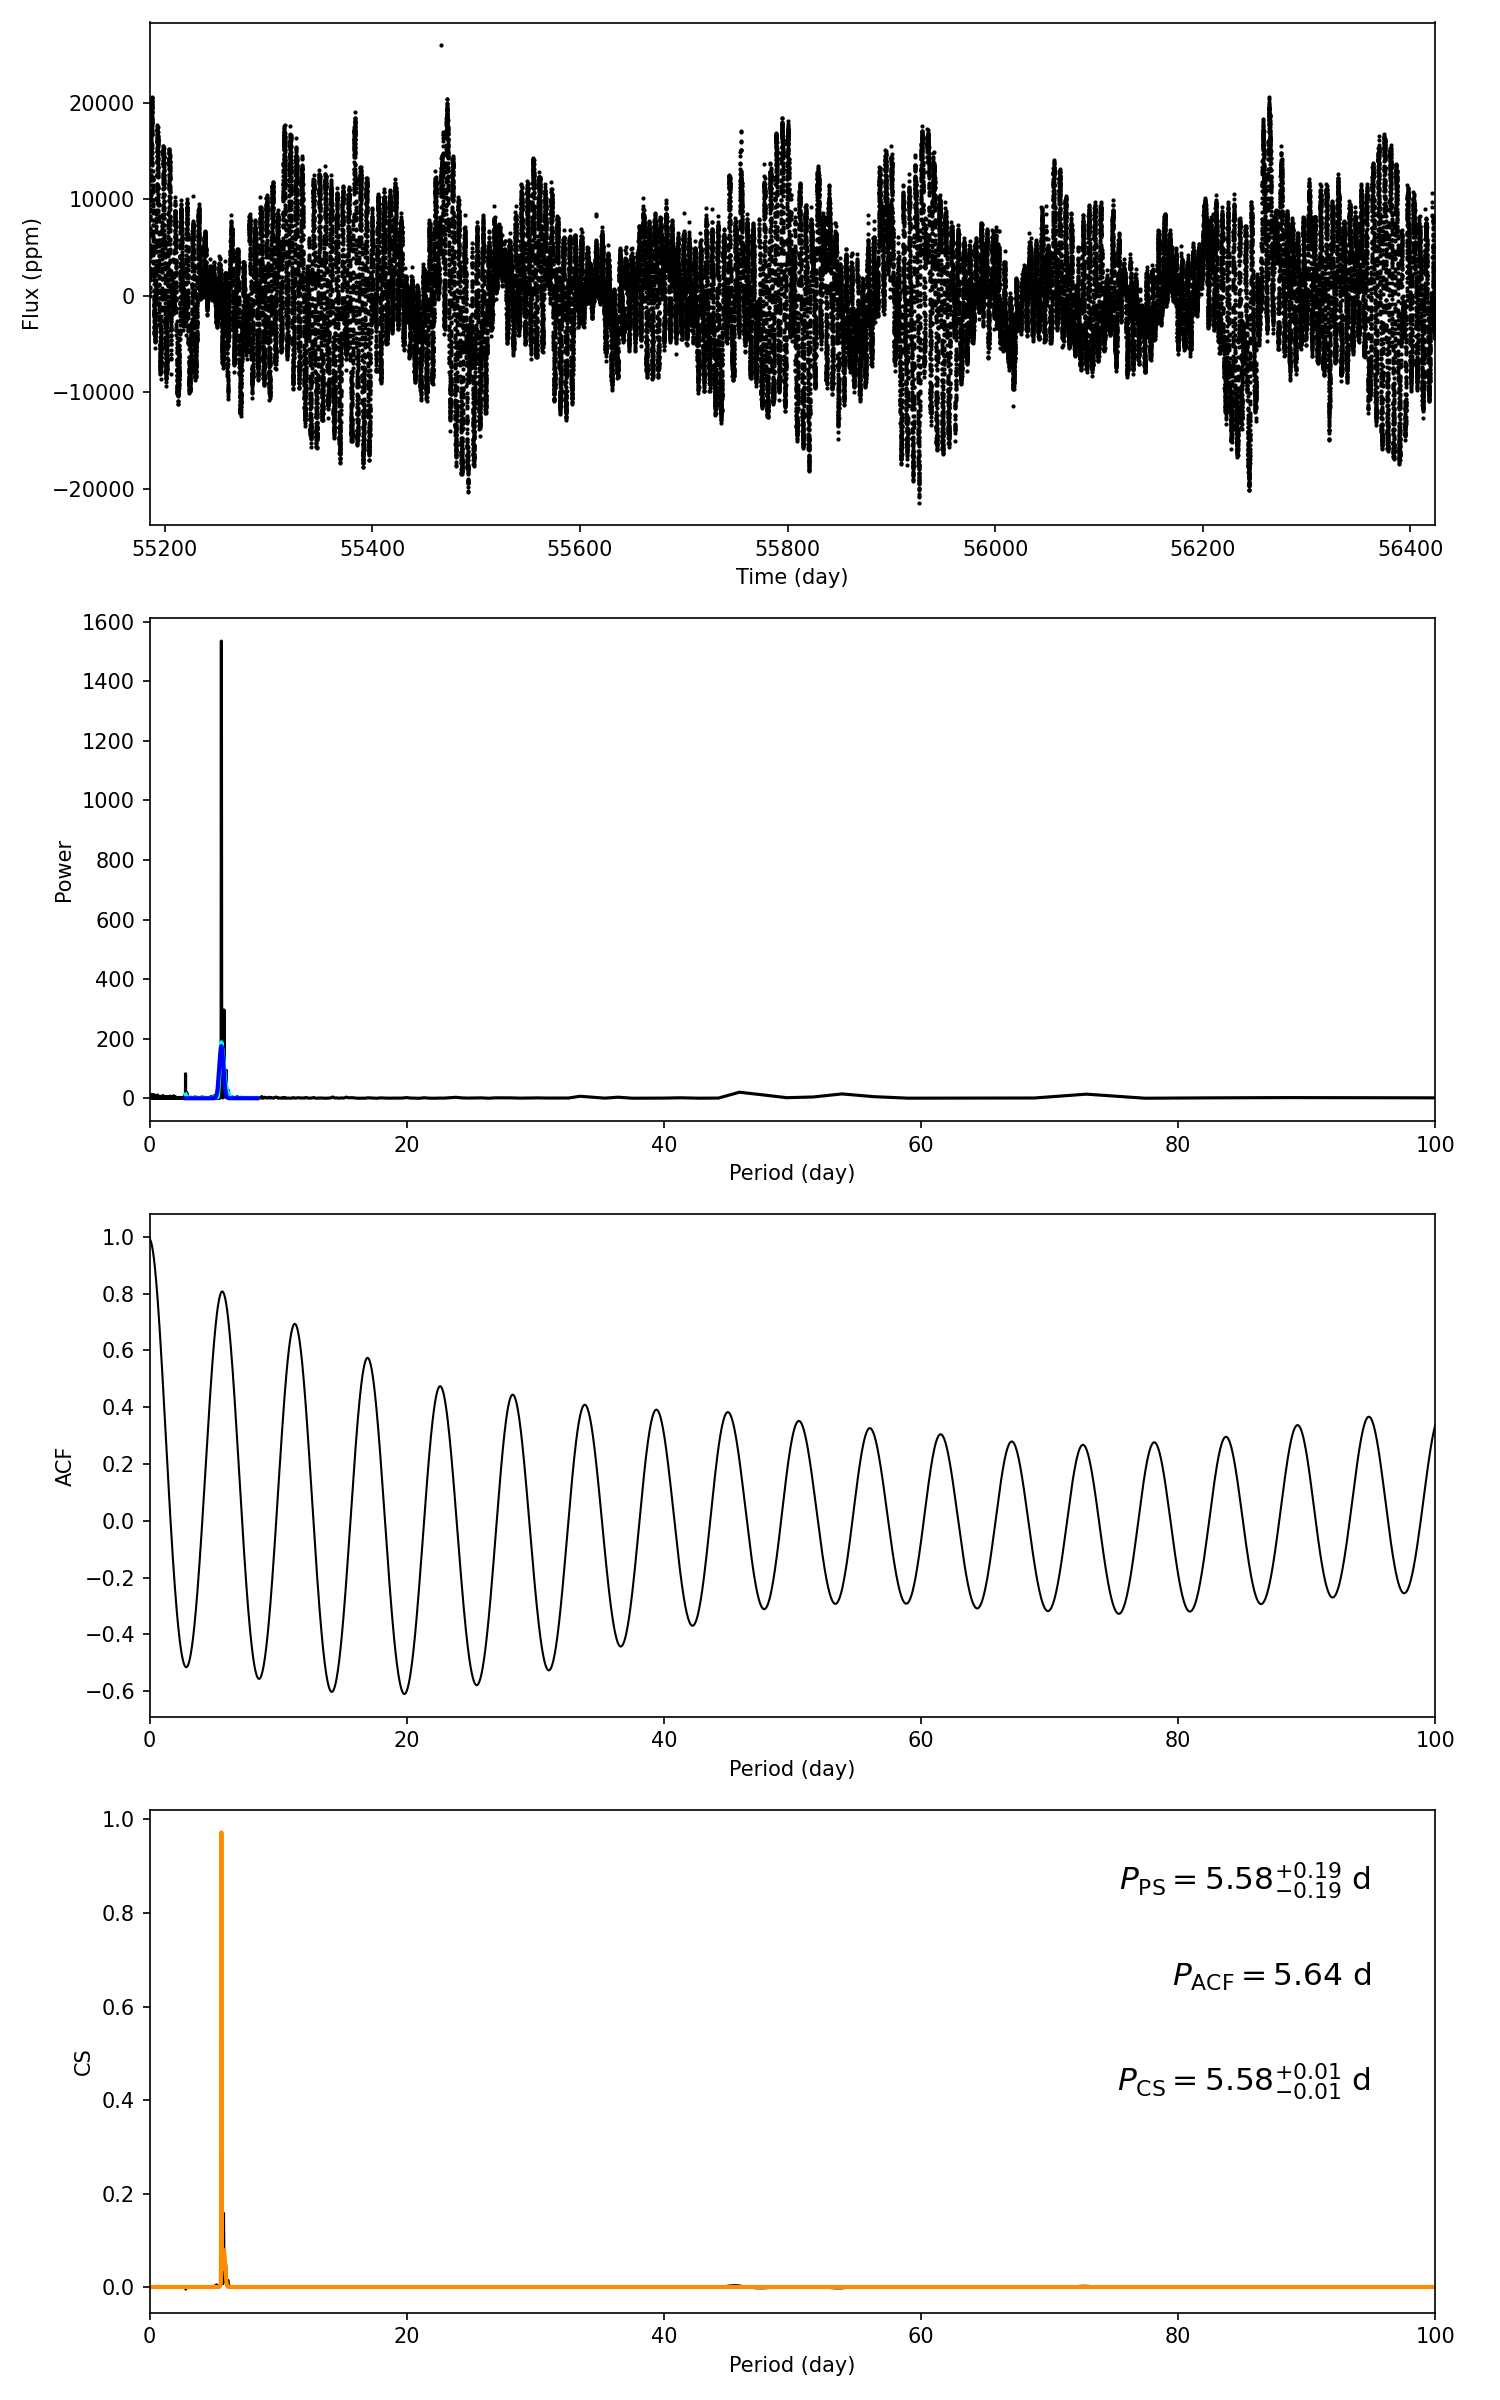

Source data for this figure (header and first rows):
target_id, prot_ps, prot_acf, prot_cs, e_prot_ps, E_prot_ps, e_prot_acf, E_prot_acf, e_prot_cs, E_prot_cs, sph_ps, sph_acf, sph_cs, e_sph_ps, e_sph_acf, e_sph_cs, h_ps, fa_prob_ps, hacf, gacf, hcs
5879321, 5.58, 5.64, 5.58, 0.1877, 0.1877, -1.0, -1.0, 0.0139, 0.0139, 5904, 5966, 5904, 2117, 2036, 2117, 1535, 0.0, 1.323, 0.7962, 0.9544
